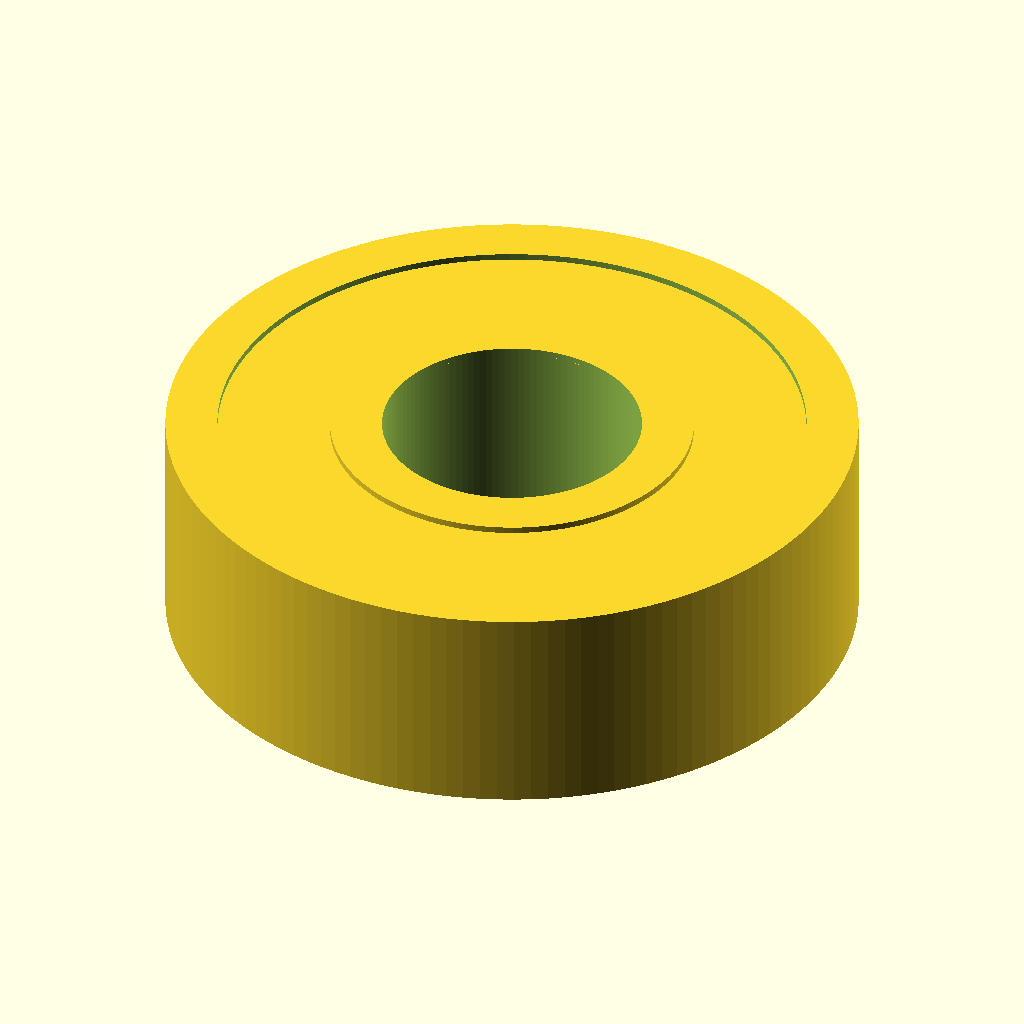
Cell 1: the model at its default parameters.
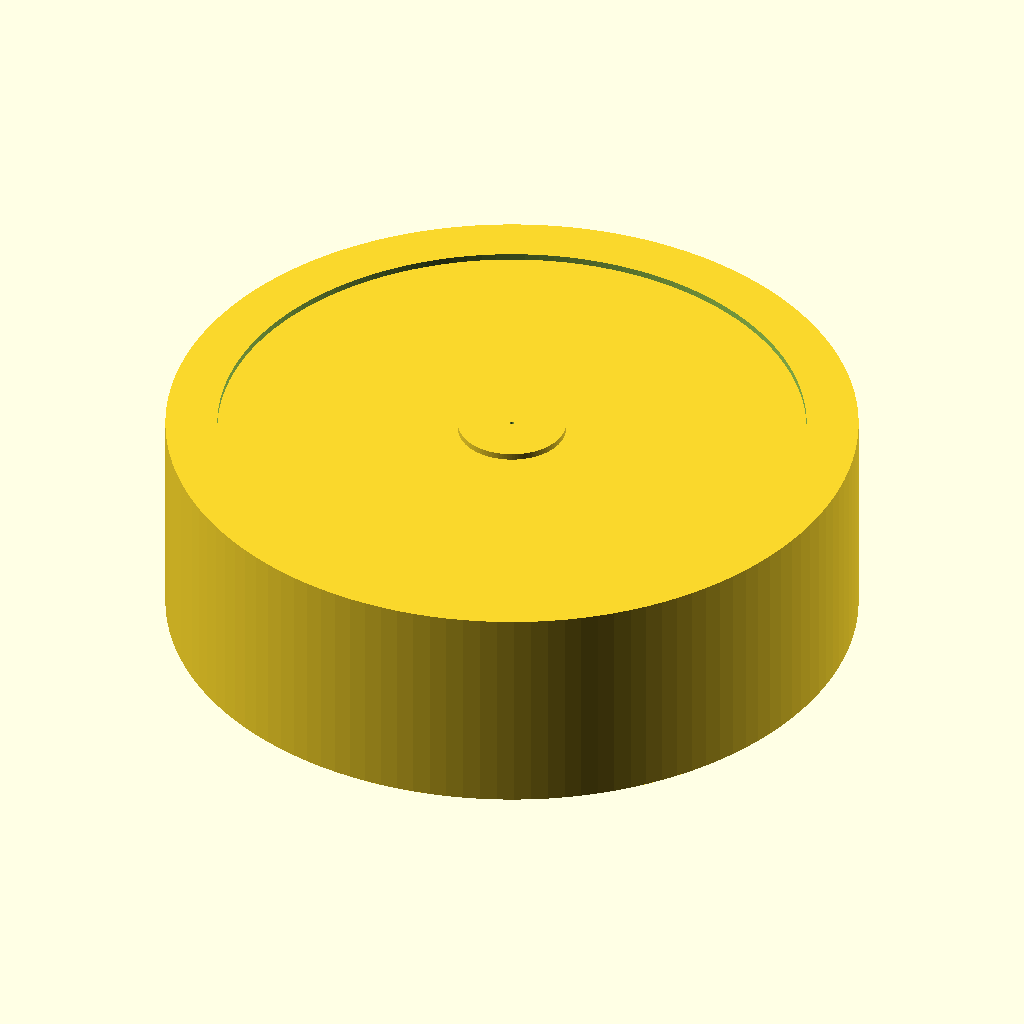
Cell 2: bore_diameter_mm = 0.1 (everything else at default).
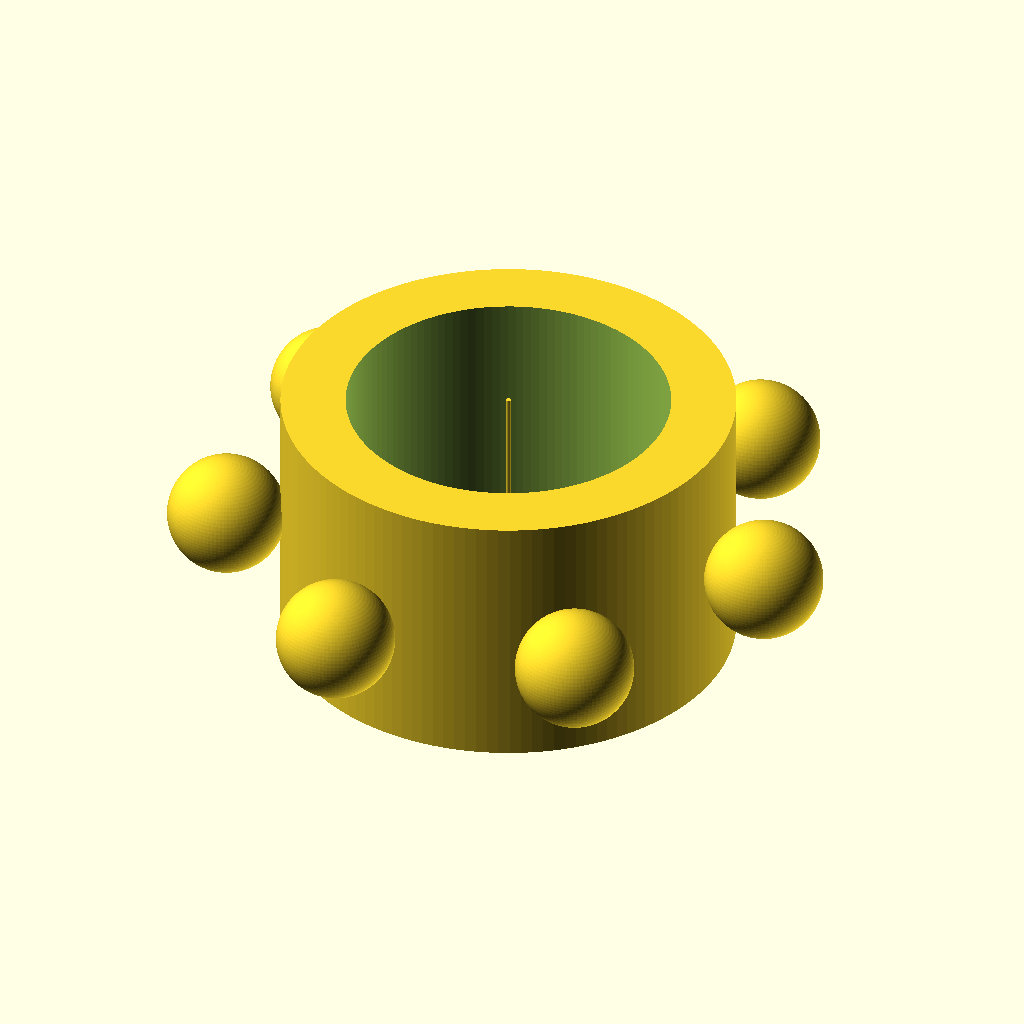
Cell 3 — outer_diameter_mm set to 0.1, the other parameters unchanged.
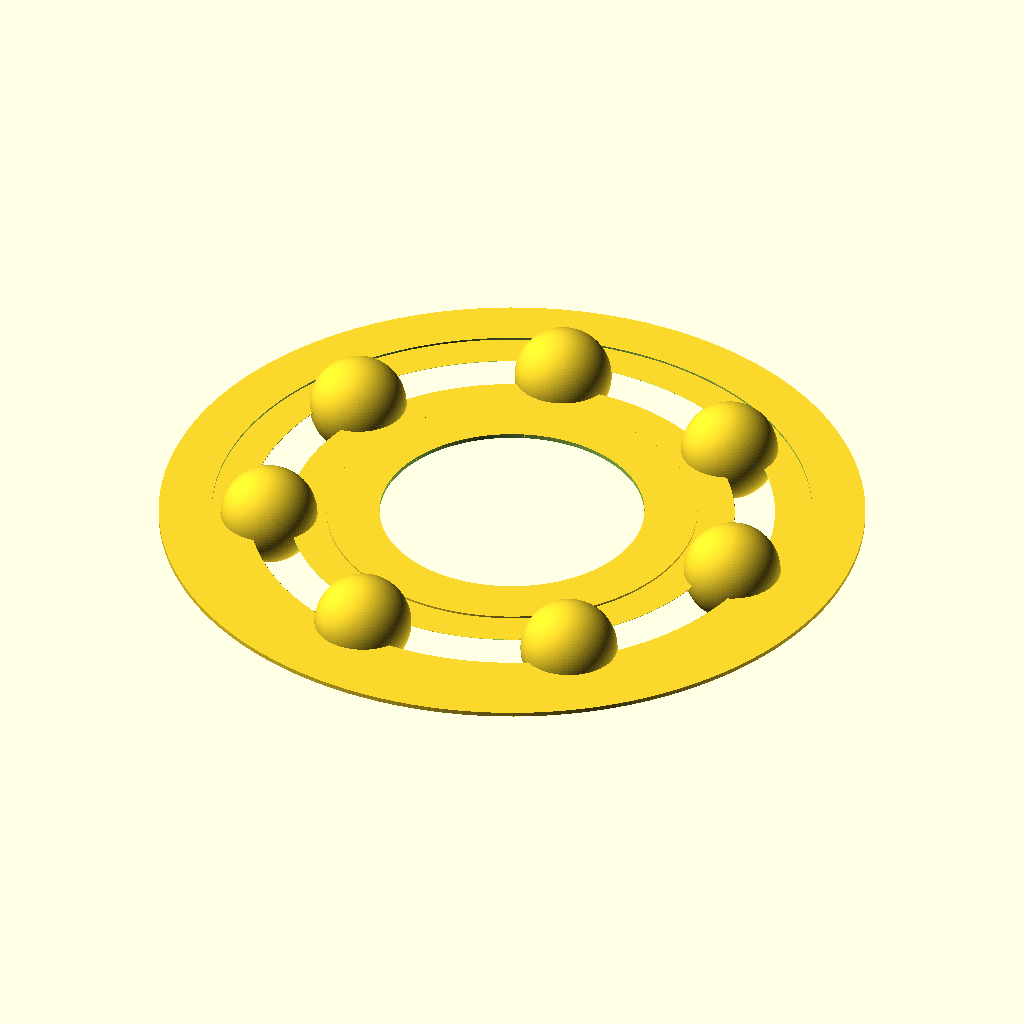
Cell 4 — width_mm set to 0.1, the other parameters unchanged.
The same orthographic view direction (rotation 55°, 0°, 25°; colour scheme Cornfield) for every cell, with the view re-fitted per cell, so scale and position can differ between cells.
Source of the model, results/craft/scad/ball_bearing__BB696.scad:
// Ball bearing 6x16x5 (bore x OD x width) as ONE connected solid
// Includes visible balls and raceway grooves; bore is circular (high $fn).

// Parameters
bore_diameter_mm  = 6.0;   //[3:12:0.1]
outer_diameter_mm = 16.0;  //[8:32:0.1]
width_mm          = 5.0;   //[2.5:10:0.1]

ball_diameter_mm  = 2.2;   //[1.5:5:0.1]
ball_count        = 7;     //[5:12:1]

radial_rim_thickness_mm = 1.2; //[0.6:2.4:0.1]  // outer ring wall thickness
radial_hub_thickness_mm = 1.2; //[0.6:2.4:0.1]  // inner ring wall thickness

race_groove_depth_mm = 0.55; //[0.2:1.2:0.05]
race_groove_scale_xy = 1.15; //[1.0:1.6:0.05]   // makes groove slightly wider than ball

bridge_thickness_mm = 0.35; //[0.15:0.8:0.05]   // tiny web to ensure ONE connected solid
bridge_z_clear_mm   = 0.15; //[0.05:0.5:0.05]   // keep bridge away from faces

eps_mm = 0.05; //[0.01:0.2:0.01]

// Quality (prevents polygonal bore)
$fn = 128;

// Helpers
function clamp(x, a, b) = x < a ? a : (x > b ? b : x);

module ball_bearing_connected() {
    bore_r  = bore_diameter_mm/2;
    outer_r = outer_diameter_mm/2;

    inner_ring_or = bore_r + radial_hub_thickness_mm;
    outer_ring_ir = outer_r - radial_rim_thickness_mm;

    // Ball center radius (between rings), clamped to fit
    ball_r = ball_diameter_mm/2;
    ball_center_r_nom = (inner_ring_or + outer_ring_ir)/2;
    ball_center_r = clamp(ball_center_r_nom, inner_ring_or + ball_r*0.9, outer_ring_ir - ball_r*0.9);

    // Raceway groove radius (slightly smaller than ball so groove is visible)
    groove_r = max(0.01, ball_r - race_groove_depth_mm);

    // Bridge: a thin annular web that connects inner+outer rings (keeps model ONE solid)
    // Placed near mid-plane, leaving small clearance to faces.
    bridge_h = max(0.01, width_mm - 2*(bridge_z_clear_mm));
    bridge_z = 0;

    // Bridge radial span: from inner ring OD to outer ring ID, with slight overlaps
    bridge_ir = inner_ring_or - eps_mm;
    bridge_or = outer_ring_ir + eps_mm;

    union() {
        // Rings with raceway grooves cut in
        difference() {
            union() {
                // Outer ring
                difference() {
                    cylinder(r=outer_r, h=width_mm, center=true);
                    cylinder(r=outer_ring_ir, h=width_mm + 2*eps_mm, center=true);
                }

                // Inner ring
                difference() {
                    cylinder(r=inner_ring_or, h=width_mm, center=true);
                    cylinder(r=bore_r, h=width_mm + 2*eps_mm, center=true);
                }

                // Connecting web (ensures single connected solid)
                difference() {
                    cylinder(r=bridge_or, h=bridge_h, center=true);
                    cylinder(r=bridge_ir, h=bridge_h + 2*eps_mm, center=true);
                }
            }

            // Cut two raceway grooves (one in each ring) using a torus-like cutter
            // Implemented as rotate_extrude of a circle placed at ball_center_r.
            for (side = [-1, 1]) {
                // Slightly offset grooves toward each ring to suggest two raceways
                groove_offset = side * (ball_r * 0.35);
                translate([0, 0, groove_offset])
                    rotate_extrude(angle=360, convexity=10)
                        translate([ball_center_r, 0, 0])
                            scale([race_groove_scale_xy, 1, 1])
                                circle(r=groove_r, $fn=96);
            }
        }

        // Balls (fused to the web by tiny overlap so everything is one solid)
        for (i = [0:ball_count-1]) {
            rotate([0, 0, i * 360/ball_count])
                translate([ball_center_r, 0, 0])
                    sphere(r=ball_r, $fn=96);
        }
    }
}

ball_bearing_connected();
Parameter table extracted from the source (name, type, default, range or options):
bore_diameter_mm: number, default 6, range 0.1 to 3, step 12
outer_diameter_mm: number, default 16, range 0.1 to 8, step 32
width_mm: number, default 5, range 0.1 to 2.5, step 10
ball_diameter_mm: number, default 2.2, range 0.1 to 1.5, step 5
ball_count: number, default 7, range 1 to 5, step 12
radial_rim_thickness_mm: number, default 1.2, range 0.1 to 0.6, step 2.4
radial_hub_thickness_mm: number, default 1.2, range 0.1 to 0.6, step 2.4
race_groove_depth_mm: number, default 0.55, range 0.05 to 0.2, step 1.2
race_groove_scale_xy: number, default 1.15, range 0.05 to 1, step 1.6
bridge_thickness_mm: number, default 0.35, range 0.05 to 0.15, step 0.8
bridge_z_clear_mm: number, default 0.15, range 0.05 to 0.05, step 0.5
eps_mm: number, default 0.05, range 0.01 to 0.01, step 0.2
